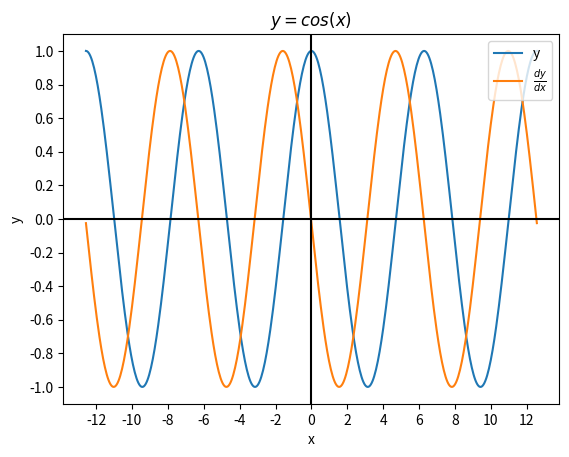

Generate this figure with matplotlib:
#!/usr/bin/env python3 #shebang, run from command line with python3 interpreter
# fermat_derivative.py #name of the file

import numpy as np
import matplotlib.pyplot as plt
from matplotlib.ticker import MultipleLocator  # specify major/minor ticks
import sys
import os


def f(x):  # cos(x)
    return np.cos(x)


def f_prime(x, h):  # f'(x)
    return (f(x + h) - f(x)) / h  # lim as h -> 0 of this is derivative


def plot(ax):
    a = -4 * np.pi  # interval is from -4pi to 4pi
    b = 4 * np.pi
    n = 500  # 500 subdomains

    x = np.linspace(a, b, n)

    y = f(x)
    y_prime = f_prime(x, (b - a) / n)  # for every x, we estimate slope of tangent line

    ax.plot(x, y, label="y")  # plot x and y
    ax.plot(
        x, y_prime, label=r"$\frac{dy}{dx}$"
    )  # plot x and numeric y', using latex display

    ax.set_title(r"$y = cos(x)$")
    ax.set_xlabel("x")
    ax.set_ylabel("y")

    ax.xaxis.set_major_locator(
        MultipleLocator(2)
    )  # set major tick marks at multiple of 2, x
    # axis
    ax.yaxis.set_major_locator(
        MultipleLocator(0.2)
    )  # major tick marks of 0.2 on y axis
    ax.legend(loc="upper right")  # legend is at upper right corner

    ax.axhline(0, color="black", linestyle="-")  # black axes
    ax.axvline(0, color="black", linestyle="-")


def main():
    fig = plt.figure(
        os.path.basename(sys.argv[0])
    )  # parse out name of file, first argument
    # in argument vector
    gs = fig.add_gridspec(1, 1)  # 1 column 1 row figure space

    ax = fig.add_subplot(gs[0, 0])  # top left subplot figure space
    plot(ax)  # plot graph

    plt.show()  # show graph


if __name__ == "__main__":
    main()
